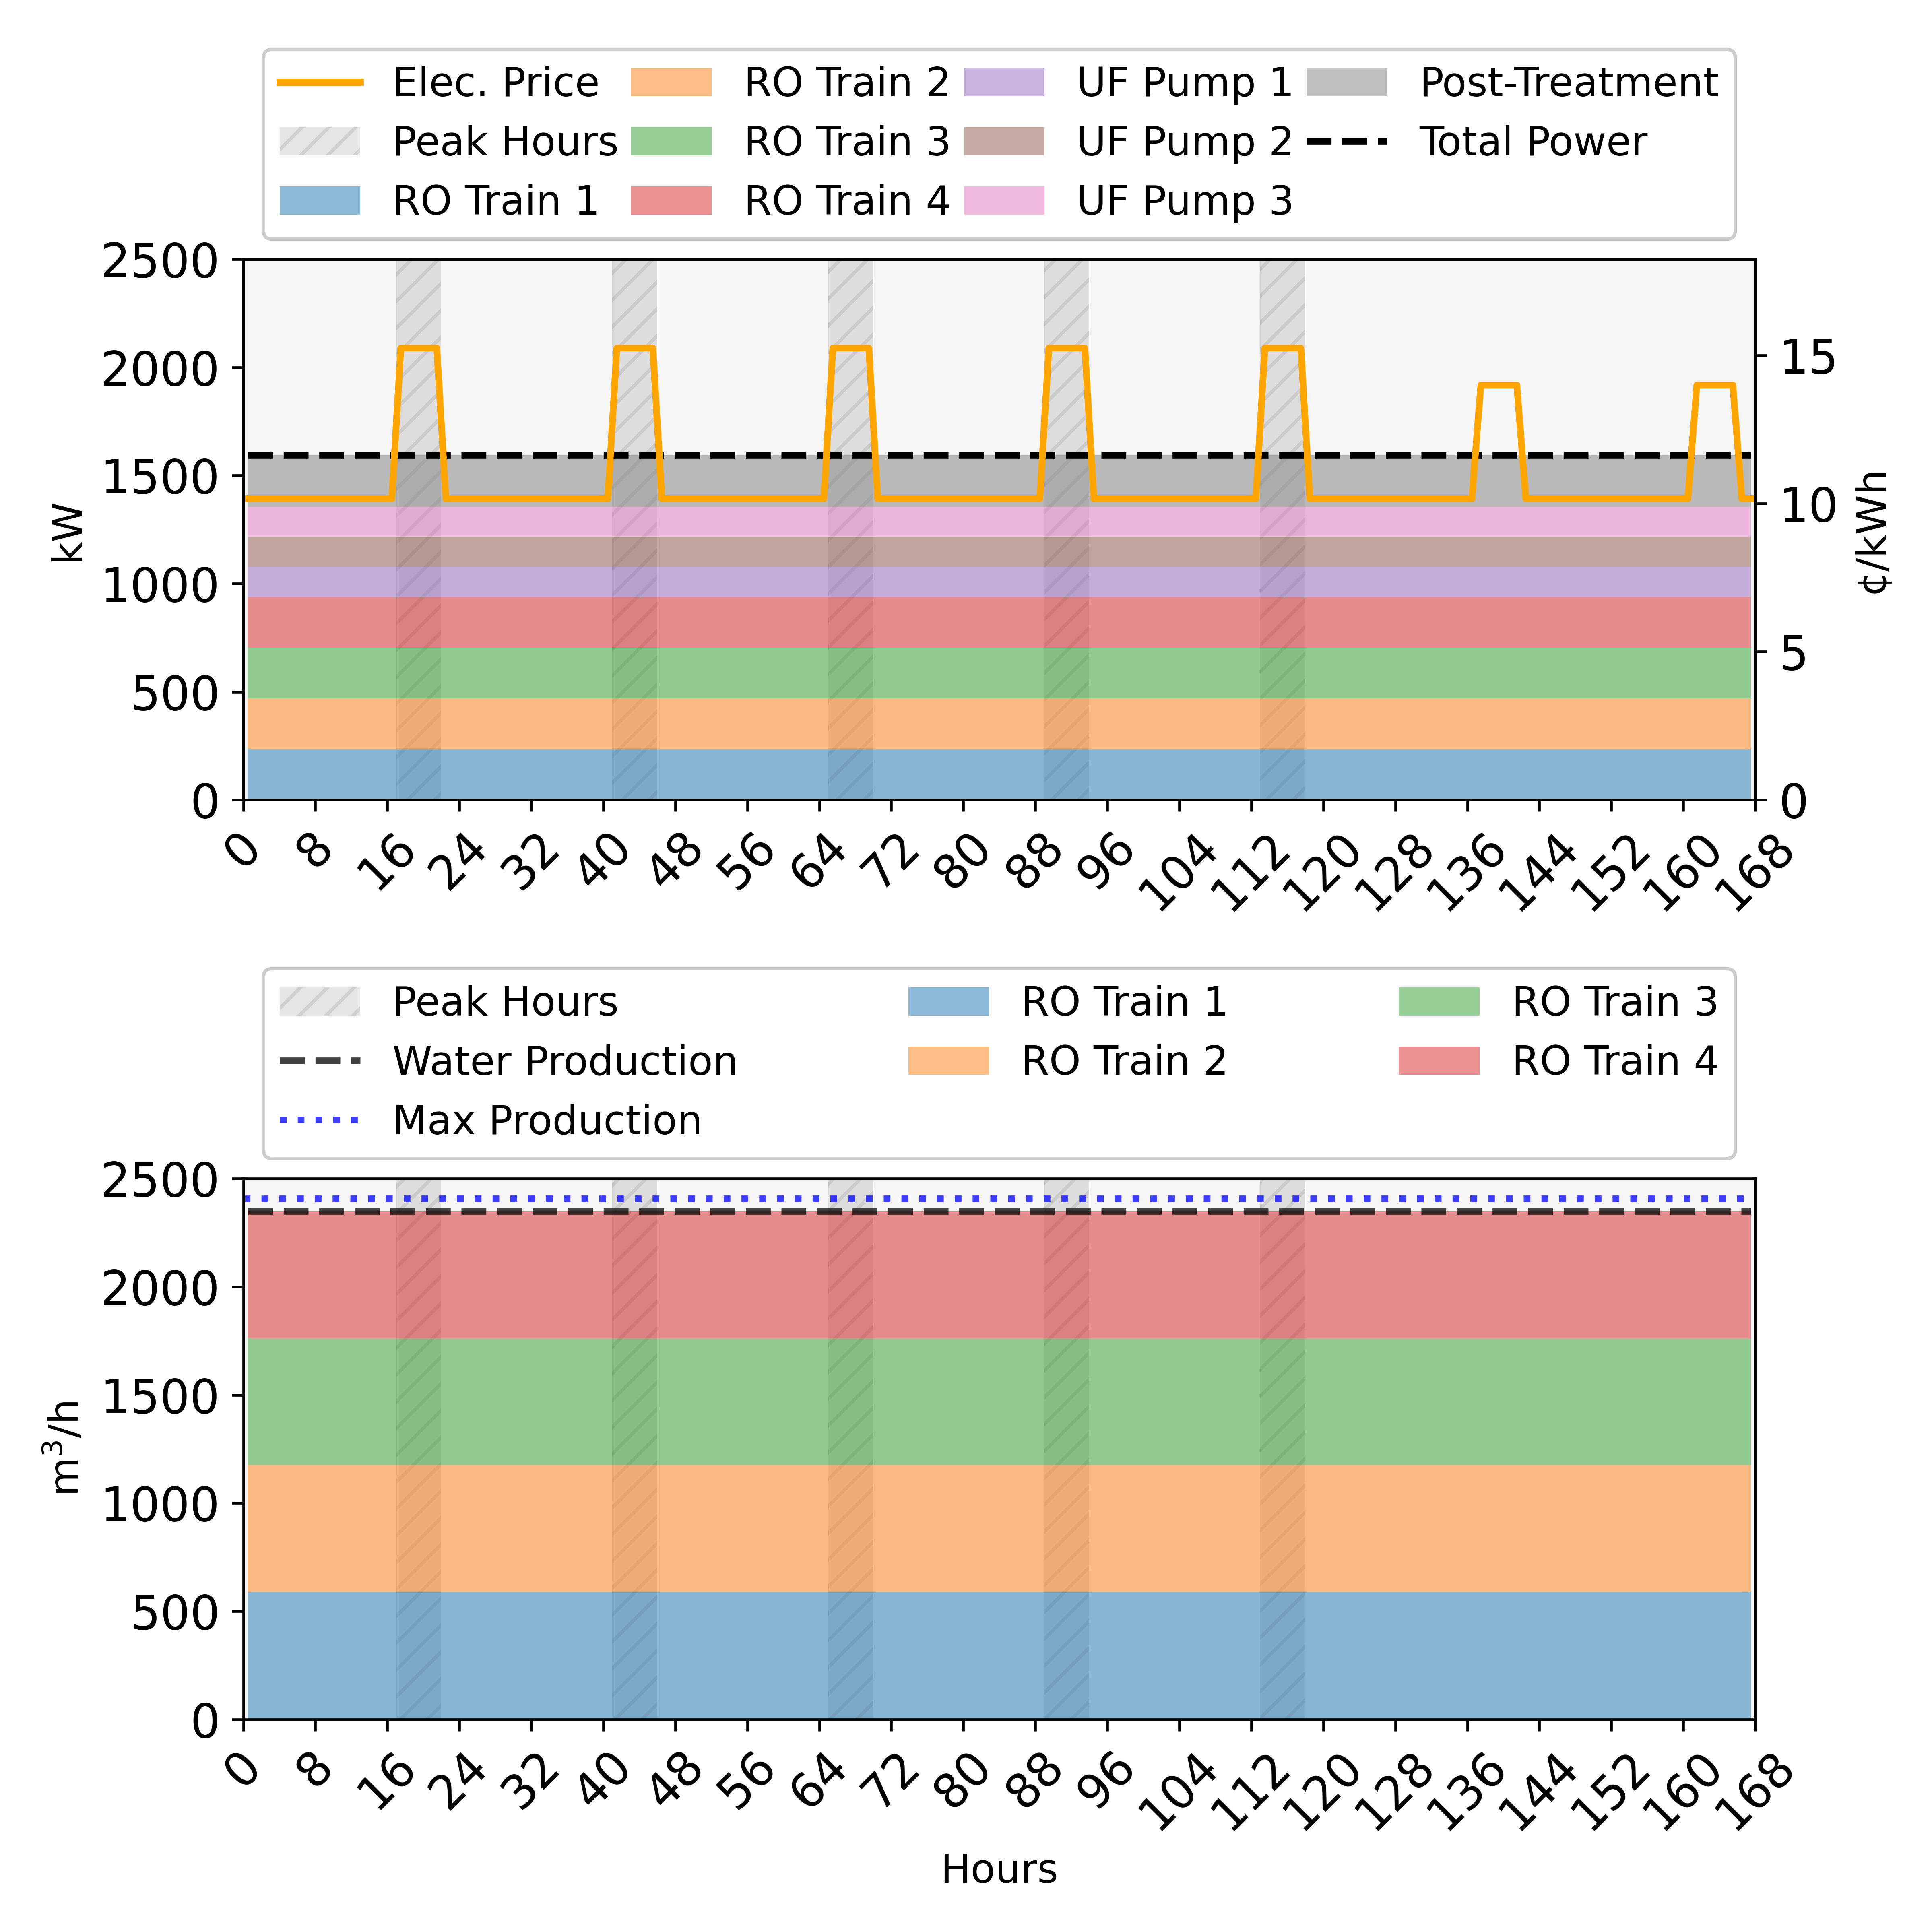

Values plotted in this chart, from the file beside it:
, Day, Time, LMP, bypass_pretreatment_flow, power_from_grid, intake.op_mode, intake.startup, intake.shutdown, intake.energy_intensity, intake.power_consumption, intake.recovery, intake.feed_flowrate, intake.product_flowrate, intake.reject_flowrate, intake.feed_cost, intake.chemical_cost, pretreatment.op_mode, pretreatment.startup, pretreatment.shutdown, pretreatment.power_consumption, pretreatment.feed_flowrate, pretreatment.product_flowrate, pretreatment.reject_flowrate
0, 1, 1, 0.1016, 0.0, 1593, , , , 0, 0.0, 1, 2646, 2646, 0.0, 423.3, 87.84, 0.0, , , 416.8, 2646, 2540, 105.8
1, 1, 2, 0.1016, 0.0, 1593, , , , 0, 0.0, 1, 2646, 2646, 0.0, 423.3, 87.84, 0.0, , , 416.8, 2646, 2540, 105.8
2, 1, 3, 0.1016, 0.0, 1593, , , , 0, 0.0, 1, 2646, 2646, 0.0, 423.3, 87.84, 0.0, , , 416.8, 2646, 2540, 105.8
3, 1, 4, 0.1016, 0.0, 1593, , , , 0, 0.0, 1, 2646, 2646, 0.0, 423.3, 87.84, 0.0, , , 416.8, 2646, 2540, 105.8
4, 1, 5, 0.1016, 0.0, 1593, , , , 0, 0.0, 1, 2646, 2646, 0.0, 423.3, 87.84, 0.0, , , 416.8, 2646, 2540, 105.8
5, 1, 6, 0.1016, 0.0, 1593, , , , 0, 0.0, 1, 2646, 2646, 0.0, 423.3, 87.84, 0.0, , , 416.8, 2646, 2540, 105.8
6, 1, 7, 0.1016, 0.0, 1593, , , , 0, 0.0, 1, 2646, 2646, 0.0, 423.3, 87.84, 0.0, , , 416.8, 2646, 2540, 105.8
7, 1, 8, 0.1016, 0.0, 1593, , , , 0, 0.0, 1, 2646, 2646, 0.0, 423.3, 87.84, 0.0, , , 416.8, 2646, 2540, 105.8
8, 1, 9, 0.1016, 0.0, 1593, , , , 0, 0.0, 1, 2646, 2646, 0.0, 423.3, 87.84, 0.0, , , 416.8, 2646, 2540, 105.8
9, 1, 10, 0.1016, 0.0, 1593, , , , 0, 0.0, 1, 2646, 2646, 0.0, 423.3, 87.84, 0.0, , , 416.8, 2646, 2540, 105.8
10, 1, 11, 0.1016, 0.0, 1593, , , , 0, 0.0, 1, 2646, 2646, 0.0, 423.3, 87.84, 0.0, , , 416.8, 2646, 2540, 105.8
11, 1, 12, 0.1016, 0.0, 1593, , , , 0, 0.0, 1, 2646, 2646, 0.0, 423.3, 87.84, 0.0, , , 416.8, 2646, 2540, 105.8
12, 1, 13, 0.1016, 0.0, 1593, , , , 0, 0.0, 1, 2646, 2646, 0.0, 423.3, 87.84, 0.0, , , 416.8, 2646, 2540, 105.8
13, 1, 14, 0.1016, 0.0, 1593, , , , 0, 0.0, 1, 2646, 2646, 0.0, 423.3, 87.84, 0.0, , , 416.8, 2646, 2540, 105.8
14, 1, 15, 0.1016, 0.0, 1593, , , , 0, 0.0, 1, 2646, 2646, 0.0, 423.3, 87.84, 0.0, , , 416.8, 2646, 2540, 105.8
15, 1, 16, 0.1016, 0.0, 1593, , , , 0, 0.0, 1, 2646, 2646, 0.0, 423.3, 87.84, 0.0, , , 416.8, 2646, 2540, 105.8
16, 1, 17, 0.1016, 0.0, 1593, , , , 0, 0.0, 1, 2646, 2646, 0.0, 423.3, 87.84, 0.0, , , 416.8, 2646, 2540, 105.8
17, 1, 18, 0.1525, 0.0, 1593, , , , 0, 0.0, 1, 2646, 2646, 0.0, 423.3, 87.84, 0.0, , , 416.8, 2646, 2540, 105.8
18, 1, 19, 0.1525, 0.0, 1593, , , , 0, 0.0, 1, 2646, 2646, 0.0, 423.3, 87.84, 0.0, , , 416.8, 2646, 2540, 105.8
19, 1, 20, 0.1525, 0.0, 1593, , , , 0, 0.0, 1, 2646, 2646, 0.0, 423.3, 87.84, 0.0, , , 416.8, 2646, 2540, 105.8
20, 1, 21, 0.1525, 0.0, 1593, , , , 0, 0.0, 1, 2646, 2646, 0.0, 423.3, 87.84, 0.0, , , 416.8, 2646, 2540, 105.8
21, 1, 22, 0.1525, 0.0, 1593, , , , 0, 0.0, 1, 2646, 2646, 0.0, 423.3, 87.84, 0.0, , , 416.8, 2646, 2540, 105.8
22, 1, 23, 0.1016, 0.0, 1593, , , , 0, 0.0, 1, 2646, 2646, 0.0, 423.3, 87.84, 0.0, , , 416.8, 2646, 2540, 105.8
23, 1, 24, 0.1016, 0.0, 1593, , , , 0, 0.0, 1, 2646, 2646, 0.0, 423.3, 87.84, 0.0, , , 416.8, 2646, 2540, 105.8
24, 1, 25, 0.1016, 0.0, 1593, , , , 0, 0.0, 1, 2646, 2646, 0.0, 423.3, 87.84, 0.0, , , 416.8, 2646, 2540, 105.8
25, 1, 26, 0.1016, 0.0, 1593, , , , 0, 0.0, 1, 2646, 2646, 0.0, 423.3, 87.84, 0.0, , , 416.8, 2646, 2540, 105.8
26, 1, 27, 0.1016, 0.0, 1593, , , , 0, 0.0, 1, 2646, 2646, 0.0, 423.3, 87.84, 0.0, , , 416.8, 2646, 2540, 105.8
27, 1, 28, 0.1016, 0.0, 1593, , , , 0, 0.0, 1, 2646, 2646, 0.0, 423.3, 87.84, 0.0, , , 416.8, 2646, 2540, 105.8
28, 1, 29, 0.1016, 0.0, 1593, , , , 0, 0.0, 1, 2646, 2646, 0.0, 423.3, 87.84, 0.0, , , 416.8, 2646, 2540, 105.8
29, 1, 30, 0.1016, 0.0, 1593, , , , 0, 0.0, 1, 2646, 2646, 0.0, 423.3, 87.84, 0.0, , , 416.8, 2646, 2540, 105.8
30, 1, 31, 0.1016, 0.0, 1593, , , , 0, 0.0, 1, 2646, 2646, 0.0, 423.3, 87.84, 0.0, , , 416.8, 2646, 2540, 105.8
31, 1, 32, 0.1016, 0.0, 1593, , , , 0, 0.0, 1, 2646, 2646, 0.0, 423.3, 87.84, 0.0, , , 416.8, 2646, 2540, 105.8
32, 1, 33, 0.1016, 0.0, 1593, , , , 0, 0.0, 1, 2646, 2646, 0.0, 423.3, 87.84, 0.0, , , 416.8, 2646, 2540, 105.8
33, 1, 34, 0.1016, 0.0, 1593, , , , 0, 0.0, 1, 2646, 2646, 0.0, 423.3, 87.84, 0.0, , , 416.8, 2646, 2540, 105.8
34, 1, 35, 0.1016, 0.0, 1593, , , , 0, 0.0, 1, 2646, 2646, 0.0, 423.3, 87.84, 0.0, , , 416.8, 2646, 2540, 105.8
35, 1, 36, 0.1016, 0.0, 1593, , , , 0, 0.0, 1, 2646, 2646, 0.0, 423.3, 87.84, 0.0, , , 416.8, 2646, 2540, 105.8
36, 1, 37, 0.1016, 0.0, 1593, , , , 0, 0.0, 1, 2646, 2646, 0.0, 423.3, 87.84, 0.0, , , 416.8, 2646, 2540, 105.8
37, 1, 38, 0.1016, 0.0, 1593, , , , 0, 0.0, 1, 2646, 2646, 0.0, 423.3, 87.84, 0.0, , , 416.8, 2646, 2540, 105.8
38, 1, 39, 0.1016, 0.0, 1593, , , , 0, 0.0, 1, 2646, 2646, 0.0, 423.3, 87.84, 0.0, , , 416.8, 2646, 2540, 105.8
39, 1, 40, 0.1016, 0.0, 1593, , , , 0, 0.0, 1, 2646, 2646, 0.0, 423.3, 87.84, 0.0, , , 416.8, 2646, 2540, 105.8
40, 1, 41, 0.1016, 0.0, 1593, , , , 0, 0.0, 1, 2646, 2646, 0.0, 423.3, 87.84, 0.0, , , 416.8, 2646, 2540, 105.8
41, 1, 42, 0.1525, 0.0, 1593, , , , 0, 0.0, 1, 2646, 2646, 0.0, 423.3, 87.84, 0.0, , , 416.8, 2646, 2540, 105.8
42, 1, 43, 0.1525, 0.0, 1593, , , , 0, 0.0, 1, 2646, 2646, 0.0, 423.3, 87.84, 0.0, , , 416.8, 2646, 2540, 105.8
43, 1, 44, 0.1525, 0.0, 1593, , , , 0, 0.0, 1, 2646, 2646, 0.0, 423.3, 87.84, 0.0, , , 416.8, 2646, 2540, 105.8
44, 1, 45, 0.1525, 0.0, 1593, , , , 0, 0.0, 1, 2646, 2646, 0.0, 423.3, 87.84, 0.0, , , 416.8, 2646, 2540, 105.8
45, 1, 46, 0.1525, 0.0, 1593, , , , 0, 0.0, 1, 2646, 2646, 0.0, 423.3, 87.84, 0.0, , , 416.8, 2646, 2540, 105.8
46, 1, 47, 0.1016, 0.0, 1593, , , , 0, 0.0, 1, 2646, 2646, 0.0, 423.3, 87.84, 0.0, , , 416.8, 2646, 2540, 105.8
47, 1, 48, 0.1016, 0.0, 1593, , , , 0, 0.0, 1, 2646, 2646, 0.0, 423.3, 87.84, 0.0, , , 416.8, 2646, 2540, 105.8
48, 1, 49, 0.1016, 0.0, 1593, , , , 0, 0.0, 1, 2646, 2646, 0.0, 423.3, 87.84, 0.0, , , 416.8, 2646, 2540, 105.8
49, 1, 50, 0.1016, 0.0, 1593, , , , 0, 0.0, 1, 2646, 2646, 0.0, 423.3, 87.84, 0.0, , , 416.8, 2646, 2540, 105.8
50, 1, 51, 0.1016, 0.0, 1593, , , , 0, 0.0, 1, 2646, 2646, 0.0, 423.3, 87.84, 0.0, , , 416.8, 2646, 2540, 105.8
51, 1, 52, 0.1016, 0.0, 1593, , , , 0, 0.0, 1, 2646, 2646, 0.0, 423.3, 87.84, 0.0, , , 416.8, 2646, 2540, 105.8
52, 1, 53, 0.1016, 0.0, 1593, , , , 0, 0.0, 1, 2646, 2646, 0.0, 423.3, 87.84, 0.0, , , 416.8, 2646, 2540, 105.8
53, 1, 54, 0.1016, 0.0, 1593, , , , 0, 0.0, 1, 2646, 2646, 0.0, 423.3, 87.84, 0.0, , , 416.8, 2646, 2540, 105.8
54, 1, 55, 0.1016, 0.0, 1593, , , , 0, 0.0, 1, 2646, 2646, 0.0, 423.3, 87.84, 0.0, , , 416.8, 2646, 2540, 105.8
55, 1, 56, 0.1016, 0.0, 1593, , , , 0, 0.0, 1, 2646, 2646, 0.0, 423.3, 87.84, 0.0, , , 416.8, 2646, 2540, 105.8
56, 1, 57, 0.1016, 0.0, 1593, , , , 0, 0.0, 1, 2646, 2646, 0.0, 423.3, 87.84, 0.0, , , 416.8, 2646, 2540, 105.8
57, 1, 58, 0.1016, 0.0, 1593, , , , 0, 0.0, 1, 2646, 2646, 0.0, 423.3, 87.84, 0.0, , , 416.8, 2646, 2540, 105.8
58, 1, 59, 0.1016, 0.0, 1593, , , , 0, 0.0, 1, 2646, 2646, 0.0, 423.3, 87.84, 0.0, , , 416.8, 2646, 2540, 105.8
59, 1, 60, 0.1016, 0.0, 1593, , , , 0, 0.0, 1, 2646, 2646, 0.0, 423.3, 87.84, 0.0, , , 416.8, 2646, 2540, 105.8
... 108 more rows
